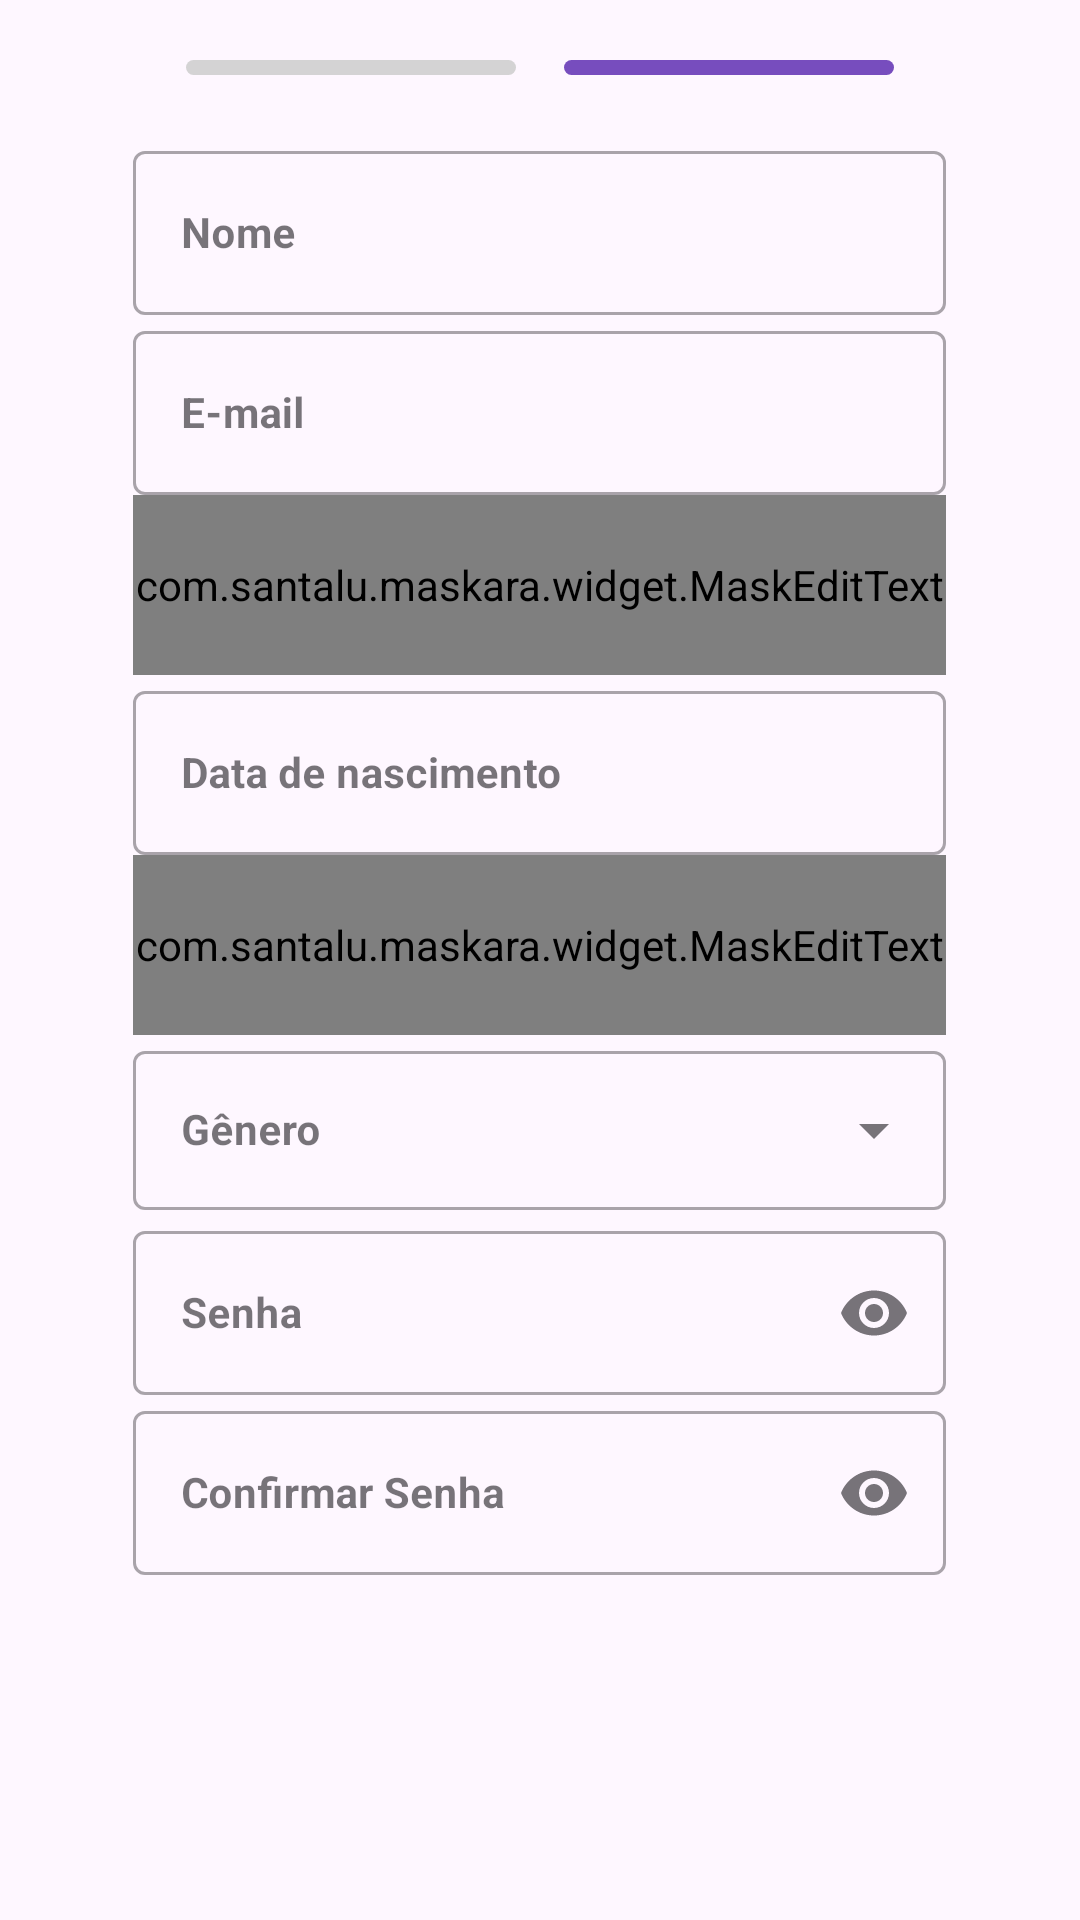

The Android layout XML behind this screen, and the referenced resources:
<!-- AndroidManifest.xml: application theme Theme.Voluntask -->
<!-- res/layout/fragment_register_voluntario.xml -->
<?xml version="1.0" encoding="utf-8"?>
<androidx.constraintlayout.widget.ConstraintLayout xmlns:android="http://schemas.android.com/apk/res/android"
    xmlns:app="http://schemas.android.com/apk/res-auto"
    android:layout_width="match_parent"
    android:layout_height="match_parent"
    xmlns:tools="http://schemas.android.com/tools"
    android:orientation="vertical">

    <LinearLayout
        android:id="@+id/linearLayout"
        android:layout_width="match_parent"
        android:layout_height="wrap_content"
        android:orientation="vertical"
        app:layout_constraintBottom_toBottomOf="parent"
        app:layout_constraintEnd_toEndOf="parent"
        app:layout_constraintHorizontal_bias="0.0"
        app:layout_constraintStart_toStartOf="parent"
        app:layout_constraintTop_toTopOf="parent"
        app:layout_constraintVertical_bias="0.0">

        <Space
            android:layout_width="match_parent"
            android:layout_height="20dp" />

        <LinearLayout
            android:id="@+id/steps"
            android:layout_width="match_parent"
            android:layout_height="wrap_content"
            android:gravity="center_horizontal"
            android:orientation="horizontal">

            <ImageView
                android:layout_width="wrap_content"
                android:layout_height="wrap_content"
                android:src="@drawable/step_line" />

            <ImageView
                android:layout_width="wrap_content"
                android:layout_height="wrap_content"
                android:layout_marginStart="16dp"
                android:src="@drawable/step_line"
                app:tint="#673AB7" />
        </LinearLayout>

        <Space
            android:layout_width="match_parent"
            android:layout_height="10dp" />

        <TextView
            tools:visibility="visible"
            android:visibility="gone"
            android:id="@+id/h1"
            android:layout_gravity="center"
            android:layout_width="wrap_content"
            android:layout_height="wrap_content"
            android:text="Cadastro voluntário"
            android:textAlignment="center"
            android:textColor="#4E4E4E"
            android:textSize="24sp"
            android:textStyle="normal|bold" />


        <android.widget.Space
            android:id="@+id/topSpace"
            android:layout_width="271dp"
            android:layout_height="10dp"
            android:layout_gravity="center" />

        
        <com.google.android.material.textfield.TextInputLayout
            android:id="@+id/inputNomeLayout"
            style="@style/Widget.MaterialComponents.TextInputLayout.OutlinedBox"
            android:layout_width="271dp"
            android:layout_height="60dp"
            android:layout_gravity="center"
            android:hint="Nome" >

            <com.google.android.material.textfield.TextInputEditText
                android:id="@+id/inputNome"
                android:layout_width="match_parent"
                android:layout_height="match_parent"
                android:maxLength="50"
                android:textSize="14sp"
                android:textStyle="bold" />
        </com.google.android.material.textfield.TextInputLayout>

        
        <com.google.android.material.textfield.TextInputLayout
            android:id="@+id/inputEmailLayout"
            style="@style/Widget.MaterialComponents.TextInputLayout.OutlinedBox"
            android:layout_width="271dp"
            android:layout_height="60dp"
            android:layout_gravity="center"
            android:hint="E-mail" >

            <com.google.android.material.textfield.TextInputEditText
                android:drawableRight="@drawable/baseline_block_24"
                android:id="@+id/inputEmail"
                android:layout_width="match_parent"
                android:layout_height="match_parent"
                android:inputType="textEmailAddress"
                android:textSize="14sp"
                android:textStyle="bold" />
        </com.google.android.material.textfield.TextInputLayout>

        
        <com.google.android.material.textfield.TextInputLayout
            android:id="@+id/inputTelefoneLayout"
            style="@style/Widget.MaterialComponents.TextInputLayout.OutlinedBox"
            android:layout_width="271dp"
            android:layout_height="60dp"
            android:layout_gravity="center"
            android:hint="Telefone" >

            <com.santalu.maskara.widget.MaskEditText
                android:id="@+id/inputTelefone"
                android:layout_width="match_parent"
                android:layout_height="match_parent"
                android:inputType="number"
                android:textSize="14sp"
                android:textStyle="bold"
                app:mask="+55 (XX) XXXXXXXXX"
                app:maskCharacter="X"
                app:maskStyle="normal" />
        </com.google.android.material.textfield.TextInputLayout>

        
        <com.google.android.material.textfield.TextInputLayout
            android:id="@+id/inputDataLayout"
            style="@style/Widget.MaterialComponents.TextInputLayout.OutlinedBox"
            android:layout_width="271dp"
            android:layout_height="60dp"
            android:layout_gravity="center"
            android:hint="Data de nascimento">

            <com.google.android.material.textfield.TextInputEditText
                android:id="@+id/inputData"
                android:layout_width="match_parent"
                android:layout_height="match_parent"
                android:clickable="true"
                android:editable="false"
                android:focusable="false"
                android:textSize="14sp"
                android:textStyle="bold" />
        </com.google.android.material.textfield.TextInputLayout>

        
        <com.google.android.material.textfield.TextInputLayout
            android:id="@+id/inputCpfLayout"
            style="@style/Widget.MaterialComponents.TextInputLayout.OutlinedBox"
            android:layout_width="271dp"
            android:layout_height="60dp"
            android:layout_gravity="center"
            android:hint="CPF" >

            <com.santalu.maskara.widget.MaskEditText
                android:id="@+id/inputCpf"
                android:layout_width="match_parent"
                android:layout_height="match_parent"
                android:inputType="number"
                android:maxLength="14"
                android:textSize="14sp"
                android:textStyle="bold"
                app:mask="XXX.XXX.XXX-XX"
                app:maskCharacter="X"
                app:maskStyle="normal" />
        </com.google.android.material.textfield.TextInputLayout>

        <com.google.android.material.textfield.TextInputLayout
            android:id="@+id/inputGeneroLayout"
            style="@style/Widget.MaterialComponents.TextInputLayout.OutlinedBox.ExposedDropdownMenu"
            android:layout_width="271dp"
            android:layout_height="60dp"
            android:layout_gravity="center">

            <AutoCompleteTextView
                android:hint="Gênero"
                android:id="@+id/inputGenero"
                android:editable="false"
                android:importantForAccessibility="no"
                android:layout_width="match_parent"
                android:layout_height="wrap_content"
                android:inputType="none"
                android:textStyle="bold"
                android:textSize="14sp" />
        </com.google.android.material.textfield.TextInputLayout>


        
        <com.google.android.material.textfield.TextInputLayout
            android:id="@+id/inputSenhaLayout"
            style="@style/Widget.MaterialComponents.TextInputLayout.OutlinedBox"
            android:layout_width="271dp"
            android:layout_height="60dp"
            android:layout_gravity="center"
            android:hint="Senha"
            app:endIconMode="password_toggle">

            <com.google.android.material.textfield.TextInputEditText
                android:id="@+id/inputSenha"
                android:layout_width="match_parent"
                android:layout_height="match_parent"
                android:inputType="textPassword"
                android:maxLength="20"
                android:textSize="14sp"
                android:textStyle="bold" />
        </com.google.android.material.textfield.TextInputLayout>

        
        <com.google.android.material.textfield.TextInputLayout
            android:id="@+id/inputConfirmarSenhaLayout"
            style="@style/Widget.MaterialComponents.TextInputLayout.OutlinedBox"
            android:layout_width="271dp"
            android:layout_height="60dp"
            android:layout_gravity="center"
            android:hint="Confirmar Senha"
            app:endIconMode="password_toggle">

            <com.google.android.material.textfield.TextInputEditText
                android:id="@+id/inputConfirmarSenha"
                android:layout_width="match_parent"
                android:layout_height="match_parent"
                android:inputType="textPassword"
                android:maxLength="20"
                android:textSize="14sp"
                android:textStyle="bold" />
        </com.google.android.material.textfield.TextInputLayout>

        <Space
            android:layout_width="271dp"
            android:layout_height="10dp"
            android:layout_gravity="center" />

        <LinearLayout
            android:layout_width="271dp"
            android:layout_height="wrap_content"
            android:layout_gravity="center"
            android:orientation="vertical">

            <ProgressBar
                android:id="@+id/progressCircular"
                android:layout_width="271dp"
                android:layout_height="30dp"
                android:visibility="gone" />

            <Button
                tools:visibility="visible"
                android:id="@+id/btnCadastrar"
                android:layout_width="271dp"
                android:layout_height="48dp"
                android:layout_gravity="center"
                android:text="Cadastrar"
                android:textSize="16sp"
                android:textStyle="bold"
                android:visibility="gone" />
        </LinearLayout>

        <Space
            android:layout_width="271dp"
            android:layout_height="13dp"
            android:layout_gravity="center" />

        <TextView
            android:id="@+id/btnExcluirPerfil"
            android:layout_width="wrap_content"
            android:layout_height="wrap_content"
            android:text="Excluir perfil"
            android:visibility="gone"
            tools:visibility="visible"
            android:layout_gravity="center"
            />
    </LinearLayout>

    <TextView
        android:id="@+id/customToast"
        android:layout_width="271dp"
        android:layout_height="wrap_content"
        android:layout_gravity="center"
        android:background="@drawable/custom_border"
        android:gravity="center"
        android:padding="5dp"
        android:textAllCaps="false"
        android:visibility="gone"
        app:layout_constraintBottom_toBottomOf="parent"
        app:layout_constraintEnd_toEndOf="parent"
        app:layout_constraintStart_toStartOf="parent"
        app:layout_constraintTop_toBottomOf="@+id/linearLayout"
        app:layout_constraintVertical_bias="0.5"
        tools:drawableLeft="@drawable/baseline_error_24"
        tools:drawableRight="@drawable/baseline_error_24"
        tools:drawableTint="#E40000"
        tools:text="teste"
        tools:visibility="visible" />


</androidx.constraintlayout.widget.ConstraintLayout>
<!-- resources referenced by this layout -->
<resources>
  <!-- drawable custom_border (drawable) -->
  <?xml version="1.0" encoding="UTF-8"?>
  <shape xmlns:android="http://schemas.android.com/apk/res/android" android:shape="rectangle">
      <corners android:radius="10dp"/>
      <stroke android:width="1dp" android:color="#6F70B5"/>
  </shape>
  <!-- drawable step_line (drawable) -->
  <shape xmlns:android="http://schemas.android.com/apk/res/android"
      android:shape="rectangle">
      <corners
          android:radius="5dp" />
      <solid
          android:color="#E4CFCFCF" />
      <size
          android:width="110dp"
          android:height="5dp" />
  </shape>
  <style name="Theme.Voluntask" parent="Base.Theme.Voluntask" />
  <style name="Base.Theme.Voluntask" parent="Theme.Material3.DayNight.NoActionBar">
          
          
      </style>
</resources>
